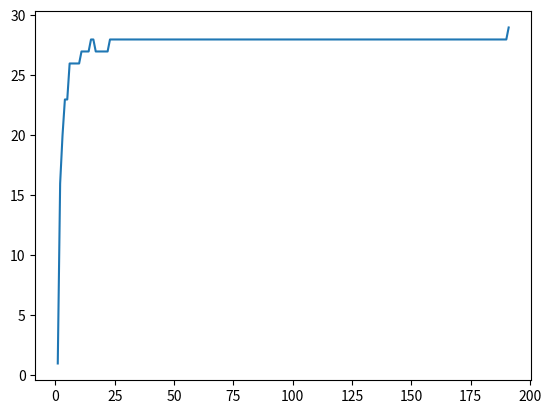

Recreate this plot in Python.
# -*- coding: utf-8 -*-
"""8-Queens _Problem.ipynb

Automatically generated by Colaboratory.

Original file is located at
    https://colab.research.google.com/<link-removed>
"""

import random
import numpy as np
import math
import matplotlib.pyplot as plt
import time

"""Fitness Function defined as number of non-attacking queens + 1"""

def fitnessFunction1(state_in_population):
  x = state_in_population
  x_set = set(x)
  ans = 0
  for i in x_set:
    count = x.count(i)
    if count > 1:
      comb = int((math.factorial(count)/(2 * math.factorial(count - 2))))
      ans += int(comb)
  for i in x_set:
    for j in x_set:
      if x.index(i) == x.index(j):
        ans += 0
      else:
        if abs(i - j) == abs(x.index(i) - x.index(j)):
          ans += 0.5
  total = int((math.factorial(8)/(2 * math.factorial(8 - 2))))

  return 1 + total - int(ans)

"""Function to select a member of the population with probablilty of being selected directly proportional to fitness value"""

def randomSelection1(population):
  fitness = []
  for i in population:
    fitness.append(fitnessFunction1(i))
  x = random.choices(population, weights = (i for i in fitness), k = 1)
  return x[0]

"""Randomly changing the position of 2 queens"""

def mutate1(state):
  r1 = random.randint(0, 7)
  r2 = random.randint(0, 7)
  state[r1] = random.randint(1, 8)
  state[r2] = random.randint(1, 8)

  return state

"""Selecting the best child out of 2 children of 2 parents




"""

def reproduce1(x, y):
  n = len(x)
  c = random.randint(0, n - 1)
  z = x[:c]
  for i in y[c:n]:
    z.append(i)
  w = y[:c]
  for i in x[c:n]:
    w.append(i)
  if fitnessFunction1(z) >= fitnessFunction1(w):
    return z
  else:
    return w

"""Generating a population of size 20 with initially all members of the population being identical"""

def generatePopulation1(state):
  population = []
  count = 20
  while count != 0:
    population.append(state)
    count -= 1
  return population

"""Genetic Algorithm to solve the problem. Also prints a graph showing how the fitness value of each generation is progressing, number of generations required to reach a goal state and  time taken to reach a goal state"""

def geneticAlgorithm1(population, fitnessFunction):
  start_time = time.time()
  best = 0
  performance = 0
  best_in_every_generation = []
  generation_number = []
  while best < 29:
    new_population = []
    for i in range(len(population)):
      x = randomSelection1(population)    
      y = randomSelection1(population)
      child = reproduce1(x, y)
      if random.randint(1, 10) == 1:
        child = mutate1(child)
      new_population.append(child)
    population = new_population
    for i in population:
      if fitnessFunction(i) == 29:
        best = fitnessFunction(i)
        ans = i
    best_in_current_generation = max(fitnessFunction(i) for i in population)
    best_in_every_generation.append(best_in_current_generation)
    performance+=1
    generation_number.append(performance)
    
  plt.plot(generation_number, best_in_every_generation)
  print(performance) 
  end_time = time.time()
  return ans, end_time - start_time

geneticAlgorithm1(generatePopulation1([1,2,3,4,5,6,7,8]), fitnessFunction1)

